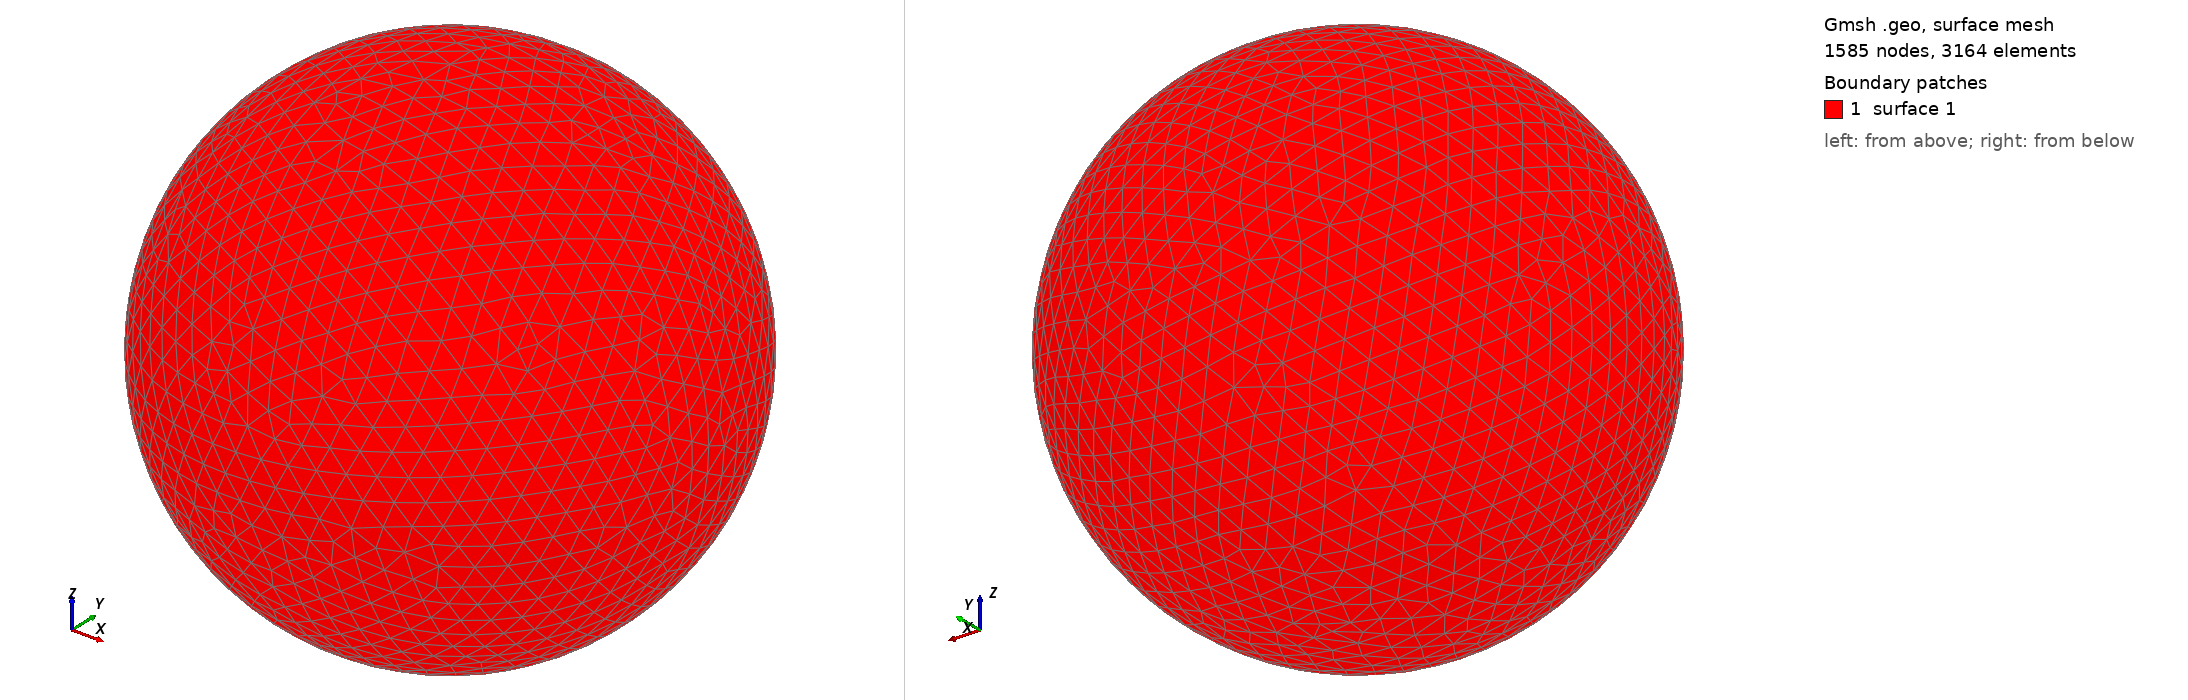

Gmsh geometry script, surface-meshed: 1585 nodes, 3164 surface elements. Boundary patches (legend numbers): 1 surface 1. Left view from above one corner, right view from below the opposite corner. The script declares no physical surfaces, so the legend lists its geometric surfaces. The drawing asked Gmsh for element sizes between 1% and 20% of the model's largest extent; the script's own settings can give other sizes.

=== shot2156.geo (drawn) ===
SetFactory("OpenCASCADE");
Point(1) = {0,0,0,0};
Sphere(1) = {0,0,0,0.23950000};
MeshSize{ PointsOf{ Surface{:}; } } = 0.023950000;
Mesh.ElementOrder=1;
Mesh.Format=39;
